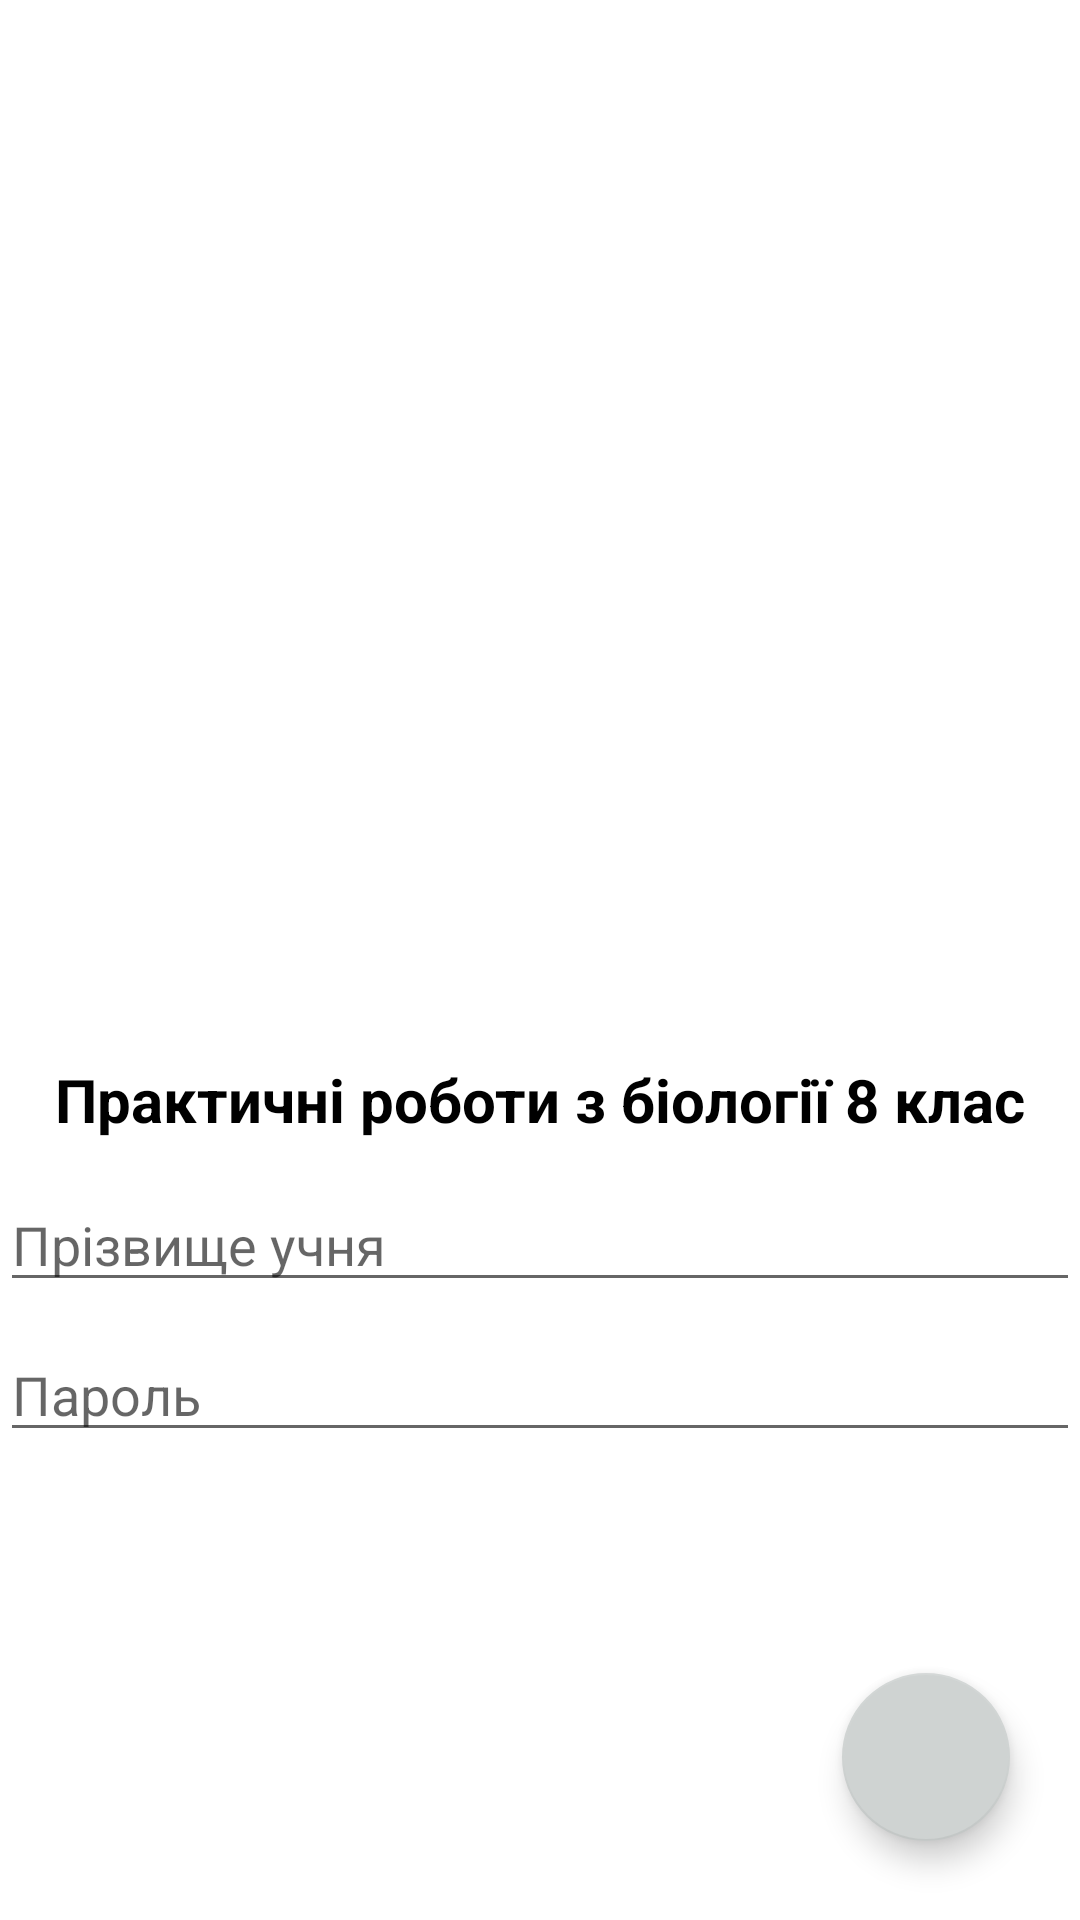

The Android layout XML behind this screen, and the referenced resources:
<!-- AndroidManifest.xml: application theme Theme.BiologyPractice -->
<!-- res/layout/activity_main.xml -->
<?xml version="1.0" encoding="utf-8"?>
<androidx.constraintlayout.widget.ConstraintLayout xmlns:android="http://schemas.android.com/apk/res/android"
    xmlns:app="http://schemas.android.com/apk/res-auto"
    xmlns:tools="http://schemas.android.com/tools"
    android:layout_width="match_parent"
    android:layout_height="match_parent"
    tools:context=".MainActivity">

    <ImageView
        android:id="@+id/imageViewLogo"
        android:layout_width="317dp"
        android:layout_height="241dp"
        android:layout_marginTop="20dp"
        android:scaleType="centerCrop"
        app:layout_constraintBottom_toTopOf="@+id/textViewName"
        app:layout_constraintEnd_toEndOf="parent"
        app:layout_constraintStart_toStartOf="parent"
        app:layout_constraintTop_toTopOf="parent"
        app:srcCompat="@drawable/ic_baseline_biotech_24" />

    <TextView
        android:id="@+id/textViewName"
        android:layout_width="wrap_content"
        android:layout_height="wrap_content"
        android:layout_marginTop="92dp"
        android:text="@string/name_project"
        android:textColor="@color/black"
        android:textSize="20sp"
        android:textStyle="bold"
        app:layout_constraintEnd_toEndOf="parent"
        app:layout_constraintHorizontal_bias="0.498"
        app:layout_constraintStart_toStartOf="parent"
        app:layout_constraintTop_toBottomOf="@id/imageViewLogo" />

    <EditText
        android:id="@+id/editTextPersonName"
        android:layout_width="match_parent"
        android:layout_height="wrap_content"
        android:ems="10"
        android:inputType="textPassword"
        android:textColor="#000000"
        android:layout_marginTop="12dp"
        android:layout_marginBottom="8dp"
        android:hint="@string/person_name"
        android:textSize="18sp"
        app:layout_constraintBottom_toTopOf="@+id/editTextNumberPassword"
        app:layout_constraintEnd_toEndOf="parent"
        app:layout_constraintStart_toStartOf="parent"
        app:layout_constraintTop_toBottomOf="@id/textViewName" />

    <EditText
        android:id="@+id/editTextNumberPassword"
        android:layout_width="match_parent"
        android:layout_height="wrap_content"
        android:layout_marginBottom="156dp"
        android:ems="10"
        android:hint="@string/person_password"
        android:inputType="numberPassword"
        android:textColor="#000000"
        android:textSize="18sp"
        app:layout_constraintBottom_toBottomOf="parent"
        app:layout_constraintEnd_toEndOf="parent"
        app:layout_constraintHorizontal_bias="0.0"
        app:layout_constraintStart_toStartOf="parent" />

    <com.google.android.material.floatingactionbutton.FloatingActionButton
        android:id="@+id/floatingActionButton"
        android:layout_width="wrap_content"
        android:layout_height="wrap_content"
        android:clickable="true"
        android:onClick="onClickStart"
        app:layout_constraintBottom_toBottomOf="parent"
        app:layout_constraintEnd_toEndOf="parent"
        app:layout_constraintHorizontal_bias="0.923"
        app:layout_constraintStart_toStartOf="parent"
        app:layout_constraintTop_toTopOf="parent"
        app:layout_constraintVertical_bias="0.955"
        app:srcCompat="@drawable/ic_baseline_add_24" />

</androidx.constraintlayout.widget.ConstraintLayout>
<!-- resources referenced by this layout -->
<resources>
  <color name="black">#FF000000</color>
  <string name="name_project">Практичні роботи з біології 8 клас</string>
  <string name="person_name">Прізвище учня</string>
  <string name="person_password">Пароль</string>
  <style name="Theme.BiologyPractice" parent="Theme.MaterialComponents.DayNight.DarkActionBar">
          
          <item name="colorPrimary">@color/purple_500</item>
          <item name="colorPrimaryVariant">@color/purple_700</item>
          <item name="colorOnPrimary">@color/white</item>
          
          <item name="colorSecondary">@color/teal_200</item>
          <item name="colorSecondaryVariant">@color/teal_700</item>
          <item name="colorOnSecondary">@color/black</item>
          
          <item name="android:statusBarColor" tools:targetApi="l">?attr/colorPrimaryVariant</item>
          
      </style>
  <color name="purple_500">#FFB3B2B2</color>
  <color name="purple_700">#B3B2B2</color>
  <color name="white">#FFFFFFFF</color>
  <color name="teal_200">#CFD3D2</color>
  <color name="teal_700">#FF018786</color>
</resources>
